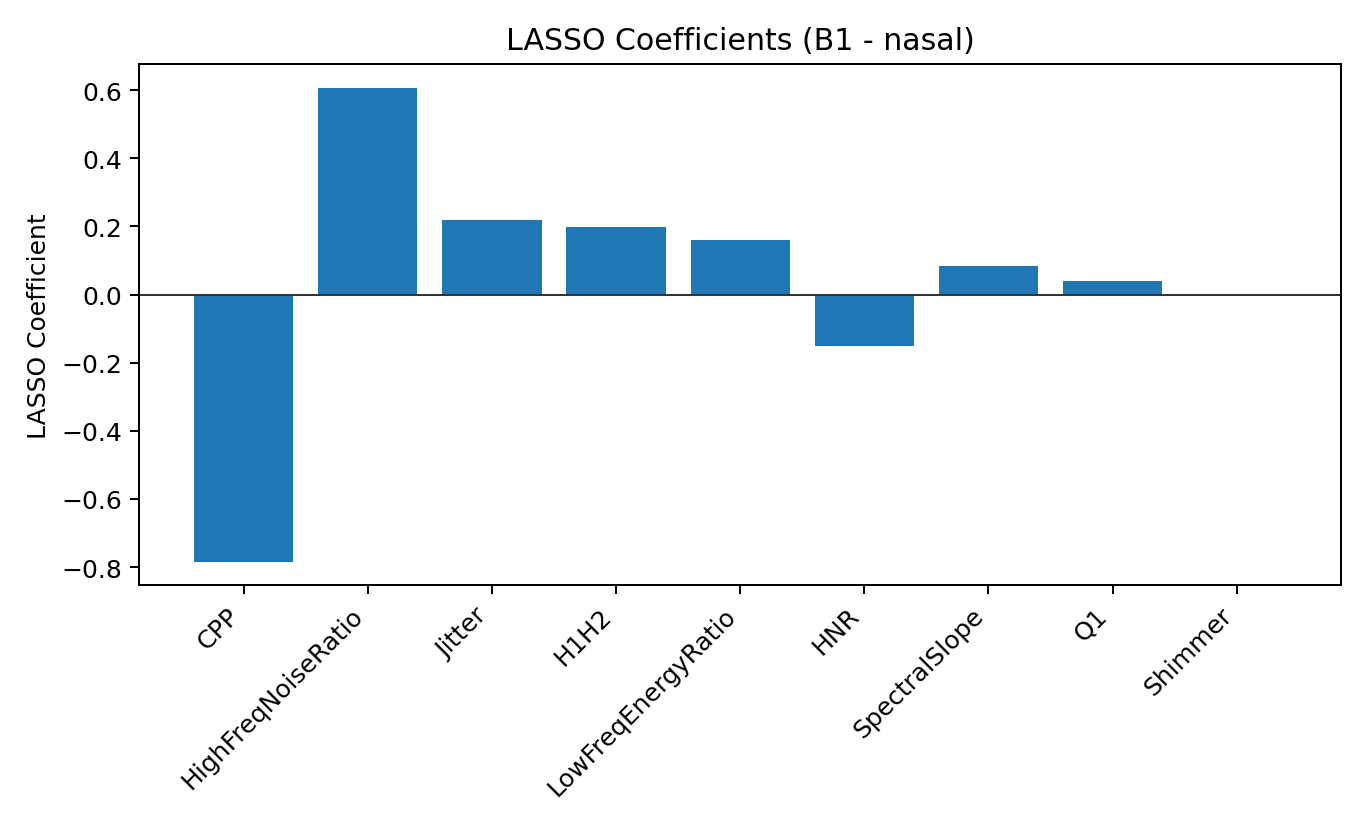

Data behind this chart, as committed beside it:
feature, coef, abs_coef, selected
CPP, -0.7844, 0.7844, True
HighFreqNoiseRatio, 0.6072, 0.6072, True
Jitter, 0.2175, 0.2175, True
H1H2, 0.1969, 0.1969, True
LowFreqEnergyRatio, 0.1596, 0.1596, True
HNR, -0.1499, 0.1499, True
SpectralSlope, 0.0826, 0.0826, True
Q1, 0.04013, 0.04013, True
Shimmer, -0.0007066, 0.0007066, True
